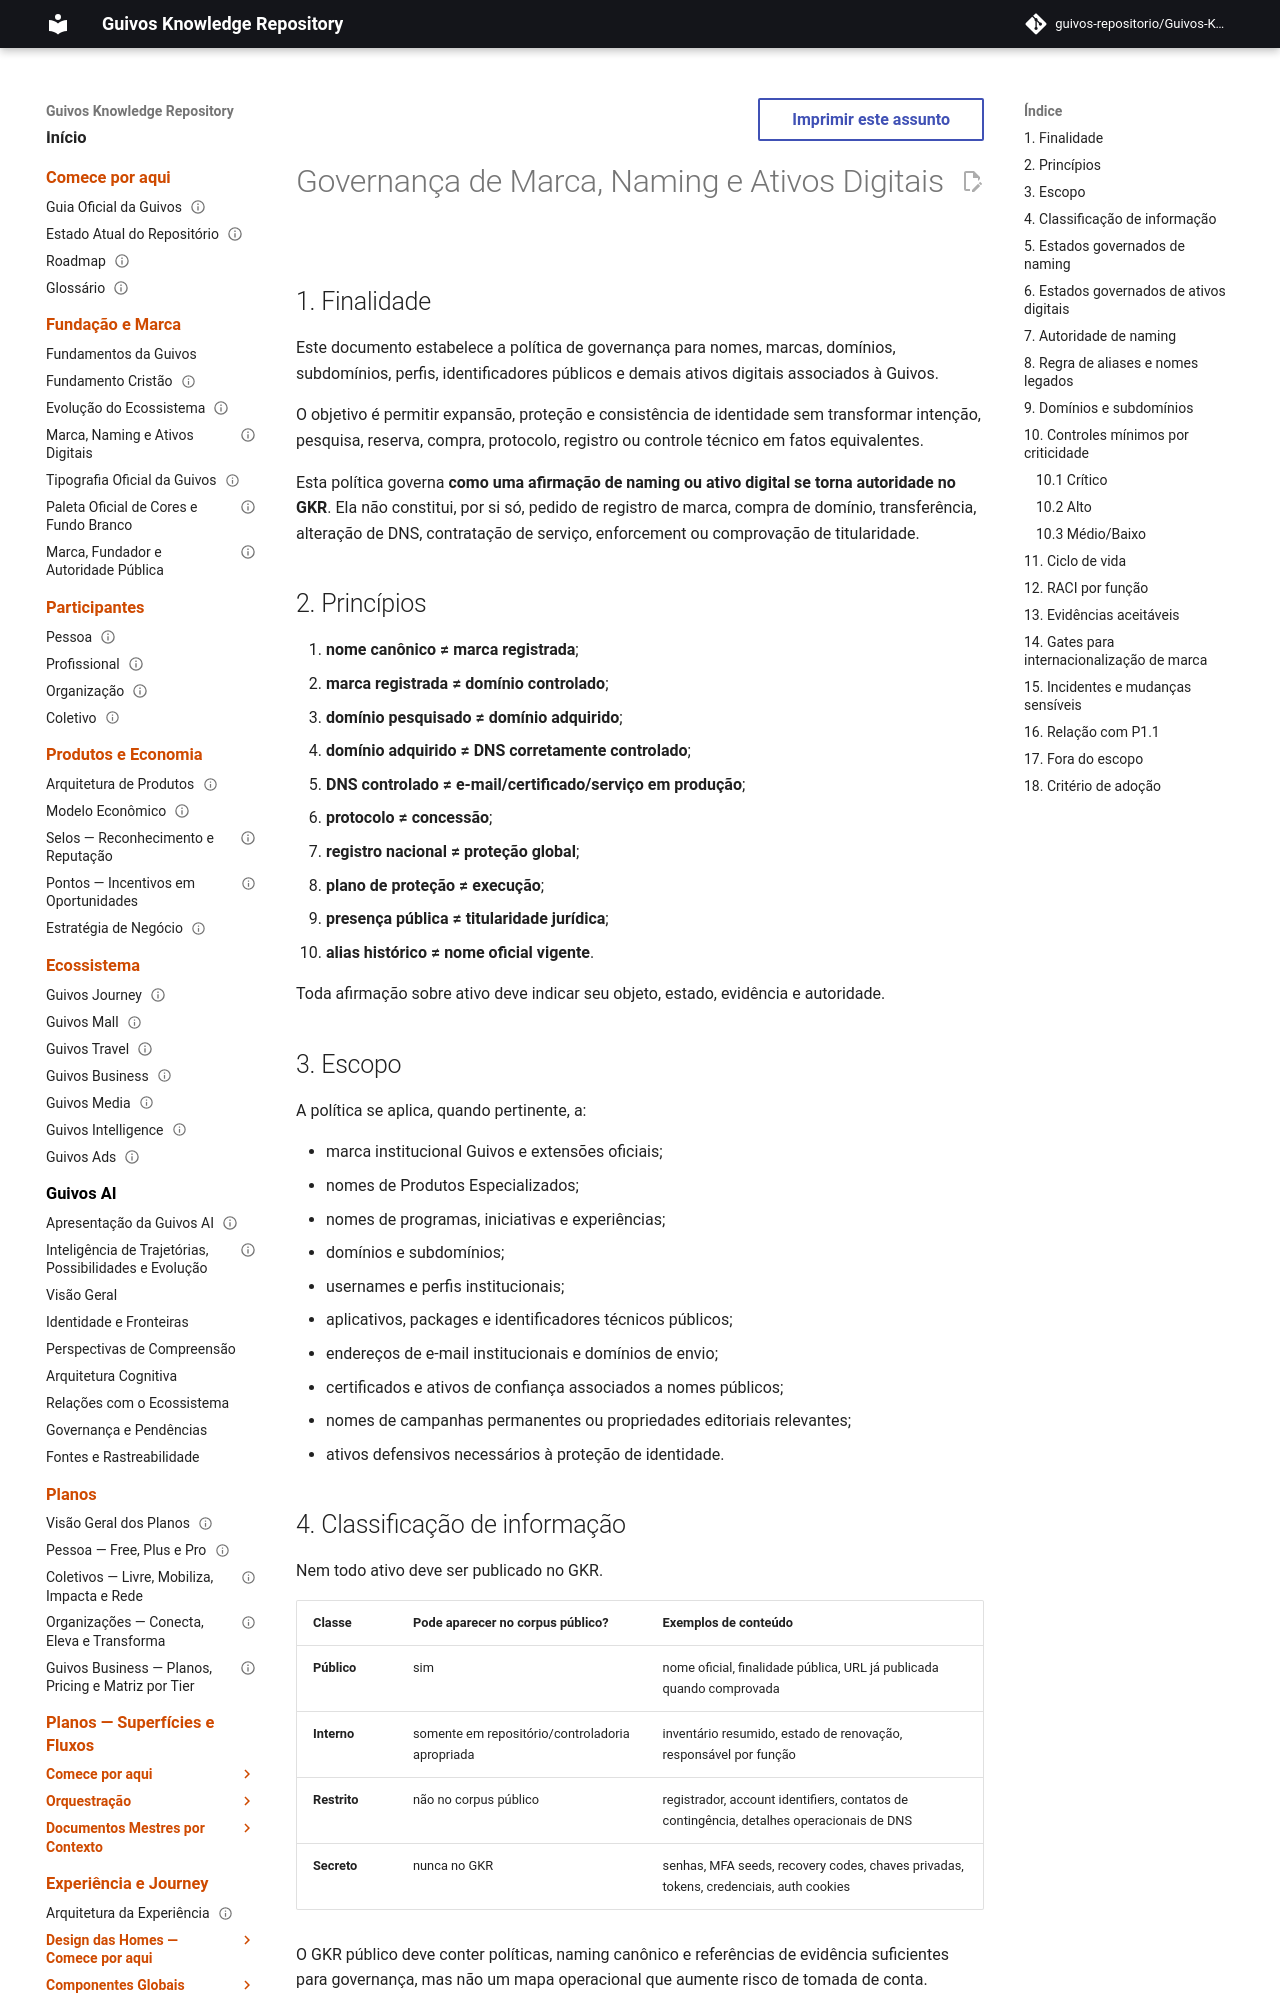

repository: guivos-repositorio/Guivos-Knowledge-Repository · page: governance-framework/brand-naming-and-digital-assets-governance/index.html · generator: mkdocs

---
id: GKR-BRAND-ASSET-GOVERNANCE-001
title: Governança de Marca, Naming e Ativos Digitais
status: proposed
version: 1.0.0
owner: Guivos
last_updated: 2026-08-08
related:
  - GPA-000
  - GPA-002
  - GKR-OFFICIAL-NAMING-AUTHORITY-001
  - GKR-DIGITAL-ASSET-CONTROL-001
  - GKR-UPDATE-PROGRAM-001
normative: true
---

# Governança de Marca, Naming e Ativos Digitais

## 1. Finalidade

Este documento estabelece a política de governança para nomes, marcas, domínios, subdomínios, perfis, identificadores públicos e demais ativos digitais associados à Guivos.

O objetivo é permitir expansão, proteção e consistência de identidade sem transformar intenção, pesquisa, reserva, compra, protocolo, registro ou controle técnico em fatos equivalentes.

Esta política governa **como uma afirmação de naming ou ativo digital se torna autoridade no GKR**. Ela não constitui, por si só, pedido de registro de marca, compra de domínio, transferência, alteração de DNS, contratação de serviço, enforcement ou comprovação de titularidade.

## 2. Princípios

1. **nome canônico ≠ marca registrada**;
2. **marca registrada ≠ domínio controlado**;
3. **domínio pesquisado ≠ domínio adquirido**;
4. **domínio adquirido ≠ DNS corretamente controlado**;
5. **DNS controlado ≠ e-mail/certificado/serviço em produção**;
6. **protocolo ≠ concessão**;
7. **registro nacional ≠ proteção global**;
8. **plano de proteção ≠ execução**;
9. **presença pública ≠ titularidade jurídica**;
10. **alias histórico ≠ nome oficial vigente**.

Toda afirmação sobre ativo deve indicar seu objeto, estado, evidência e autoridade.

## 3. Escopo

A política se aplica, quando pertinente, a:

- marca institucional Guivos e extensões oficiais;
- nomes de Produtos Especializados;
- nomes de programas, iniciativas e experiências;
- domínios e subdomínios;
- usernames e perfis institucionais;
- aplicativos, packages e identificadores técnicos públicos;
- endereços de e-mail institucionais e domínios de envio;
- certificados e ativos de confiança associados a nomes públicos;
- nomes de campanhas permanentes ou propriedades editoriais relevantes;
- ativos defensivos necessários à proteção de identidade.
